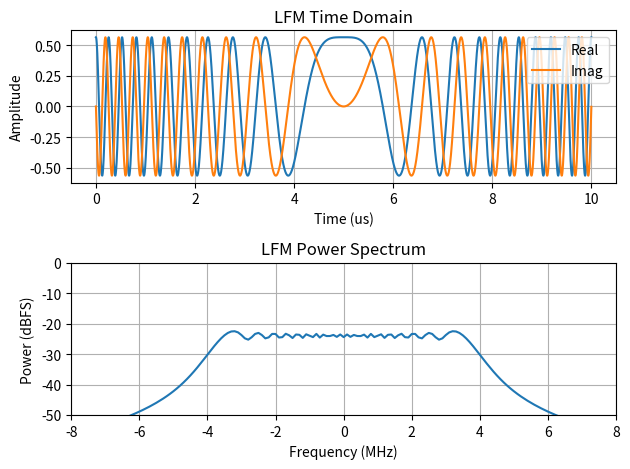
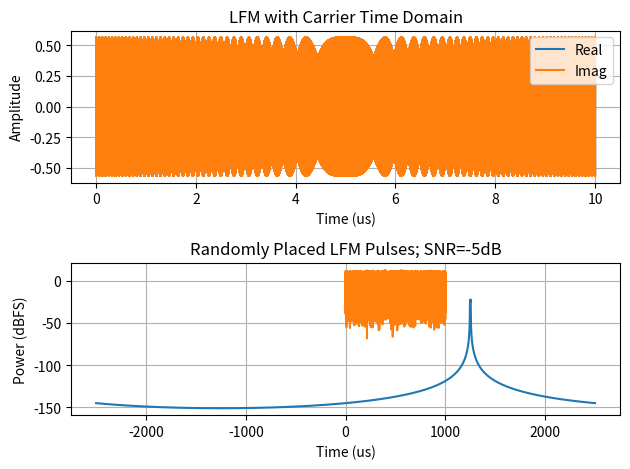

Python code for these plots, in order:
#!/usr/bin/env python

import numpy as np
from numpy.random import default_rng
from numpy.fft import fft, fftshift, fftfreq
from matplotlib import pyplot as plt

def chirp(fs: float, pw: float, bw: float):
    """Generate a complex linearly frequency modulated signal at baseband.

    Args:
        fs (float): Sample rate in Sps
        pw (float): Pulse width in seconds
        bw (float): Bandwidth in Hz

    Returns:
        np.ndarray: LFM as a complex signal at baseband.
    """
    t = np.arange(start=-pw/2, stop=pw/2, step=1/fs)
    return np.exp((1j * np.pi * bw / pw) *  np.power(t, 2))

if __name__ == '__main__':

    ### Setup ###

    rng_seed = 123 # seed for random number generator

    T = 1e-3 # analysis time in seconds
    fs = 5e9 # sample rate in Sps
    fc = 1250e6 # carrier frequency (purposely chose fs/4)

    lfm_pw = 10e-6 # pulse width in seconds
    lfm_bw = 8e6 # bandwidth in Hz

    snr = -5 # dB

    ### Processing ###

    rng = default_rng(rng_seed) # random number generator

    N = round(fs*T) # number of samples to process
    n_pw = round(fs * lfm_pw) # pulse width in samples
    num_possible_pulses = round(T / lfm_pw)

    # start by generating noise
    x = (1/np.sqrt(2)) * (rng.normal(size=N) + 1j*rng.normal(size=N))
    p_noise = np.var(x)

    # generate LFM at required SNR
    p_sig = (10**(snr/10)) * p_noise
    lfm = chirp(fs=fs, pw=lfm_pw, bw=lfm_bw)
    lfm *= np.sqrt(p_sig) / np.std(lfm)

    # plot the lfm
    fig, ax = plt.subplots(2, 1)

    t = np.arange(n_pw) / fs
    ax[0].plot(t*1e6, lfm.real)
    ax[0].plot(t*1e6, lfm.imag)
    ax[0].grid()
    ax[0].set_title('LFM Time Domain')
    ax[0].set_xlabel('Time (us)')
    ax[0].set_ylabel('Amplitude')
    ax[0].legend(['Real', 'Imag'], loc='upper right')

    f = fftshift(fftfreq(n_pw, d=1/fs))
    L = 20 * np.log10(np.abs(fftshift(fft(lfm)/n_pw)))
    ax[1].plot(f/1e6, L)
    ax[1].set_xlim([-lfm_bw*1e-6, lfm_bw*1e-6])
    ax[1].set_ylim([-50, 0])
    ax[1].grid()
    ax[1].set_title('LFM Power Spectrum')
    ax[1].set_xlabel('Frequency (MHz)')
    ax[1].set_ylabel('Power (dBFS)')

    plt.tight_layout()
    plt.show()

    # modulate onto a carrier
    lfm *= np.exp(2j * np.pi * fc * np.arange(n_pw) / fs)

    # plot the modulated LFM

    fig, ax = plt.subplots(2, 1)

    t = np.arange(n_pw) / fs
    ax[0].plot(t*1e6, lfm.real)
    ax[0].plot(t*1e6, lfm.imag)
    ax[0].grid()
    ax[0].set_title('LFM with Carrier Time Domain')
    ax[0].set_xlabel('Time (us)')
    ax[0].set_ylabel('Amplitude')
    ax[0].legend(['Real', 'Imag'], loc='upper right')

    f = fftshift(fftfreq(n_pw, d=1/fs))
    L = 20 * np.log10(np.abs(fftshift(fft(lfm)/n_pw)))
    ax[1].plot(f/1e6, L)
    ax[1].grid()
    ax[1].set_title('LFM with Carrier Power Spectrum')
    ax[1].set_xlabel('Frequency (MHz)')
    ax[1].set_ylabel('Power (dBFS)')

    plt.tight_layout()
    plt.show()

    # randomly place the pulses in time and add to noise vector
    pulse_starts = np.argwhere(rng.integers(low=0,
                                            high=2,
                                            size=num_possible_pulses))
    pulse_starts = pulse_starts * n_pw

    for ps in pulse_starts:
        sig = np.zeros(N).astype(complex)
        sig[ps[0] : ps[0]+n_pw] = lfm
        x += sig

    # plot the signal plus noise
    t = np.arange(N) / fs
    plt.plot(t * 1e6, 20 * np.log10(np.abs(x)))
    plt.title(f'Randomly Placed LFM Pulses; SNR={snr}dB')
    plt.xlabel('Time (us)')
    plt.ylabel('Power (dBFS)')
    plt.show()

    # TODO: Demodulate x (step 10)
    # use the fs/4 trick as the first decimation stage
    # then decimate again to 10MSps
